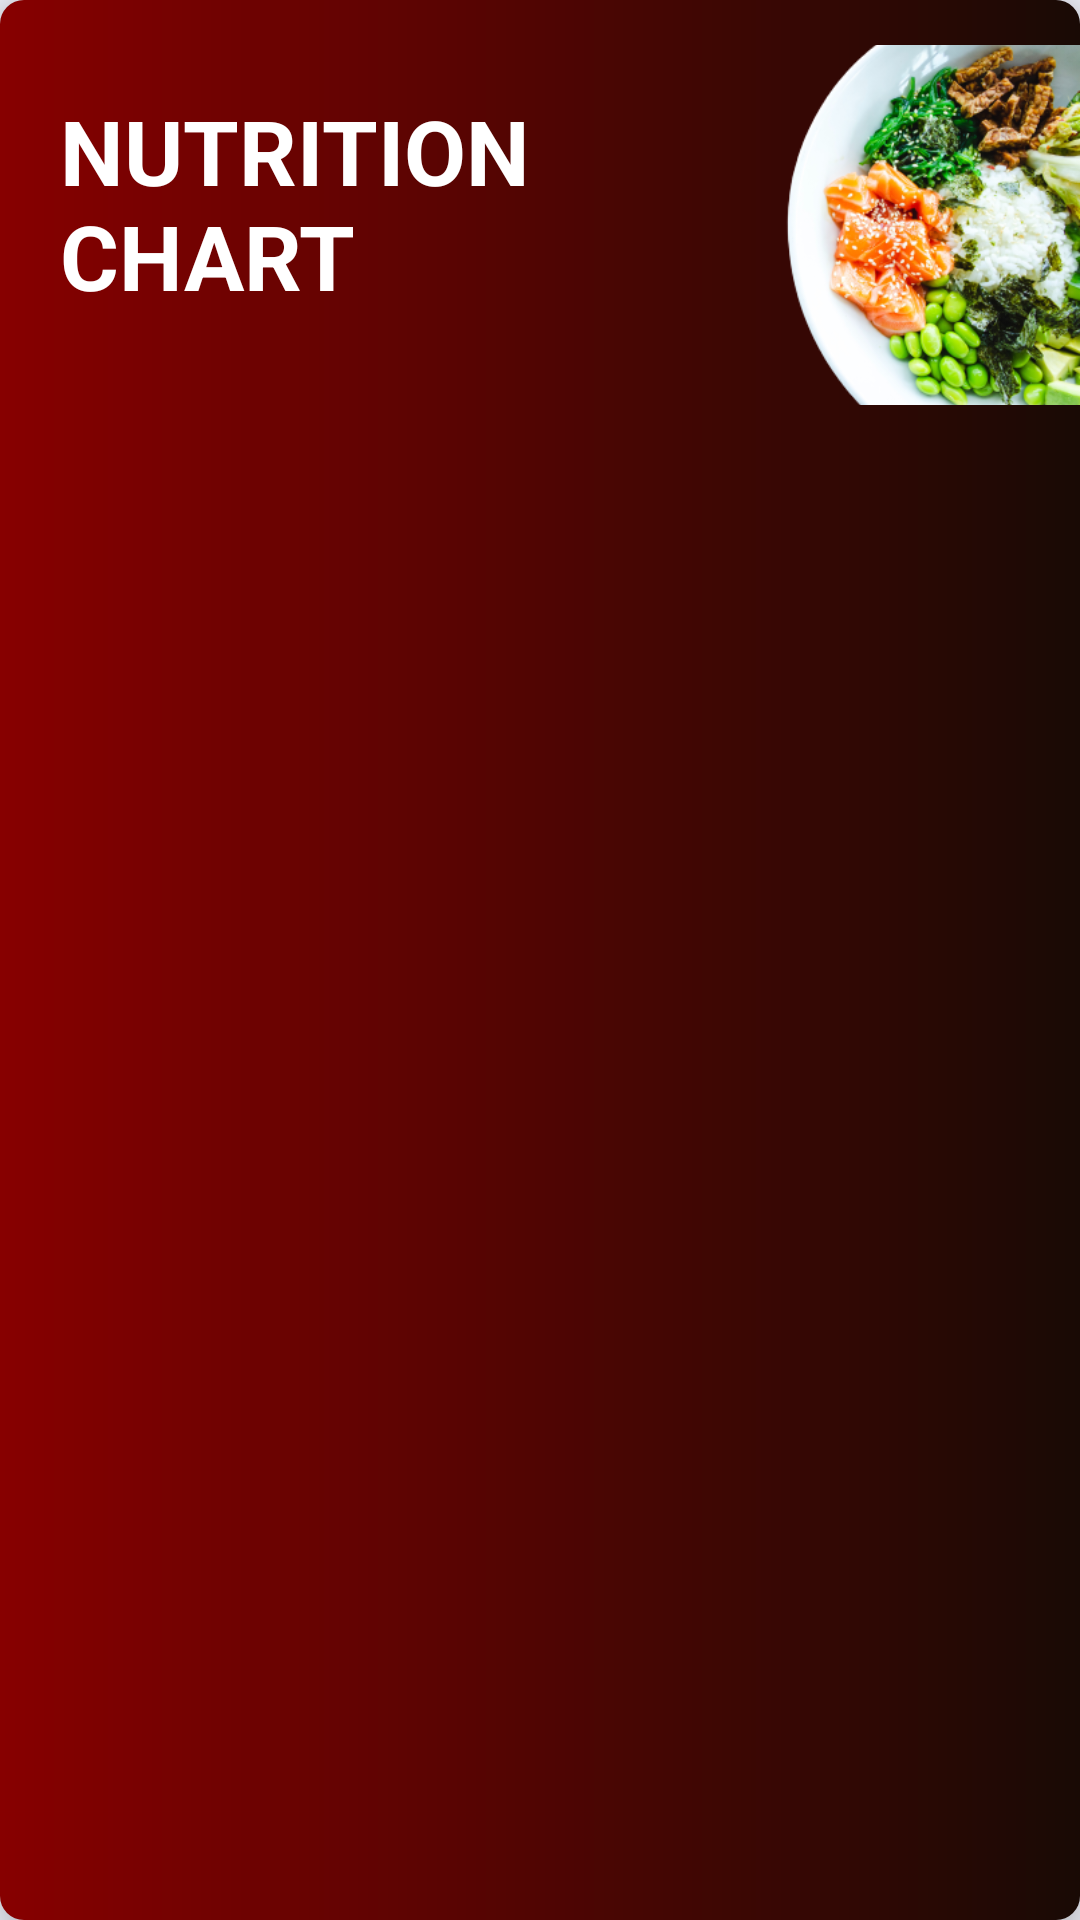

The Android layout XML behind this screen, and the referenced resources:
<!-- AndroidManifest.xml: application theme AppTheme -->
<!-- res/layout/nutrition_layout.xml -->
<?xml version="1.0" encoding="utf-8"?>
<LinearLayout xmlns:android="http://schemas.android.com/apk/res/android"
    xmlns:app="http://schemas.android.com/apk/res-auto"
    android:layout_width="match_parent"
    android:layout_height="wrap_content"
    android:layout_marginStart="8dp"
    android:layout_marginTop="8dp"
    android:layout_marginEnd="8dp"
    android:orientation="horizontal"
    android:weightSum="3"
    android:background="@drawable/nutrition_bg"
    android:elevation="10dp">

    <TextView
        android:layout_width="160dp"
        android:layout_height="wrap_content"
        android:layout_marginStart="20dp"
        android:layout_marginTop="30dp"
        android:text="Nutrition Chart"
        android:textAllCaps="true"
        android:textColor="@android:color/white"
        android:textSize="30sp"
        android:textStyle="bold" />

    <ImageView
        android:layout_weight="3"
        android:layout_width="0dp"
        android:layout_height="150dp"
        android:src="@drawable/nutrition_background" />



</LinearLayout>
<!-- resources referenced by this layout -->
<resources>
  <!-- drawable nutrition_background: png bitmap (drawable, 144436 bytes) -->
  <!-- drawable nutrition_bg (drawable) -->
  <?xml version="1.0" encoding="utf-8"?>
  <shape xmlns:android="http://schemas.android.com/apk/res/android"
      android:shape="rectangle">
      <corners android:radius="8dp" />
  
      <gradient
          android:endColor="#190a05"
          android:startColor="#870000" />
  
  
  </shape>
  <style name="AppTheme" parent="Theme.MaterialComponents.Light.NoActionBar">
          <item name="colorPrimary">#BEC4E3</item>
          <item name="colorPrimaryDark">@color/colorPrimaryDark</item>
          <item name="colorAccent">@color/colorAccent</item>
          <item name="android:windowBackground">#edeef7</item>
      </style>
  <color name="colorPrimaryDark">#DFDFDF</color>
  <color name="colorAccent">#5271FF</color>
</resources>
